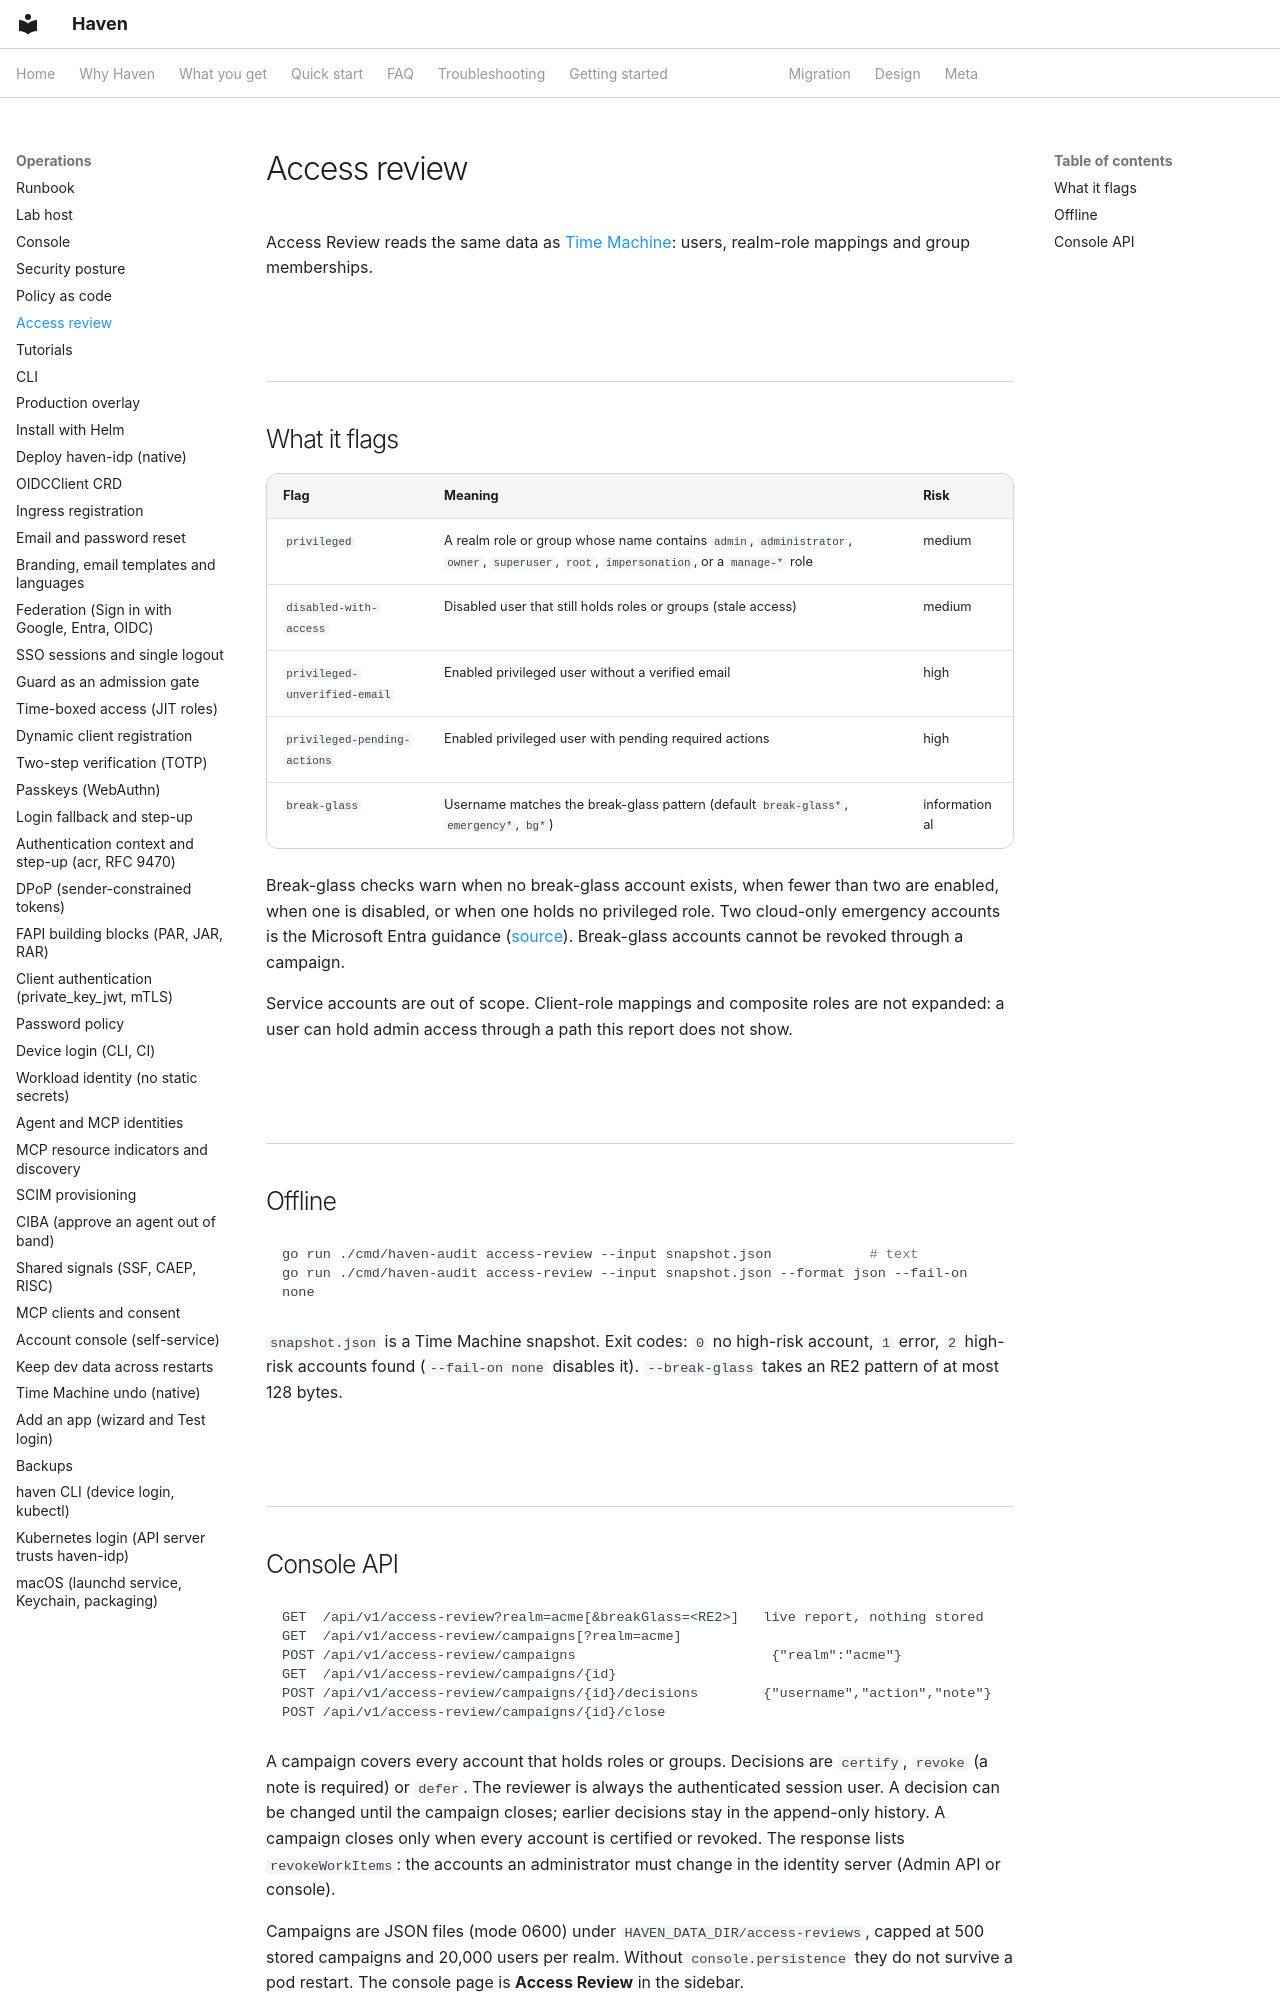

repository: zyvorai/zyvor-haven · page: access-review/index.html · generator: mkdocs

---
hero:
  eyebrow: ACCESS REVIEW
  title: Access recertification
  lead: >-
    Find privileged and stale accounts in a realm, check break-glass
    coverage, and record who certified or revoked each account. Haven records
    decisions; it never changes access in the identity server.
---

Access Review reads the same data as [Time Machine](identity-ops.md): users,
realm-role mappings and group memberships.

## What it flags

| Flag | Meaning | Risk |
|---|---|---|
| `privileged` | A realm role or group whose name contains `admin`, `administrator`, `owner`, `superuser`, `root`, `impersonation`, or a `manage-*` role | medium |
| `disabled-with-access` | Disabled user that still holds roles or groups (stale access) | medium |
| `privileged-unverified-email` | Enabled privileged user without a verified email | high |
| `privileged-pending-actions` | Enabled privileged user with pending required actions | high |
| `break-glass` | Username matches the break-glass pattern (default `break-glass*`, `emergency*`, `bg*`) | informational |

Break-glass checks warn when no break-glass account exists, when fewer than
two are enabled, when one is disabled, or when one holds no privileged role.
Two cloud-only emergency accounts is the Microsoft Entra guidance
([source](https://learn.microsoft.com/azure/active-directory/roles/security-emergency-access)).
Break-glass accounts cannot be revoked through a campaign.

Service accounts are out of scope. Client-role mappings and composite roles are
not expanded: a user can hold admin access through a path this report does not
show.

## Offline

```bash
go run ./cmd/haven-audit access-review --input snapshot.json            # text
go run ./cmd/haven-audit access-review --input snapshot.json --format json --fail-on none
```

`snapshot.json` is a Time Machine snapshot. Exit codes: `0` no high-risk
account, `1` error, `2` high-risk accounts found (`--fail-on none` disables
it). `--break-glass` takes an RE2 pattern of at most 128 bytes.
